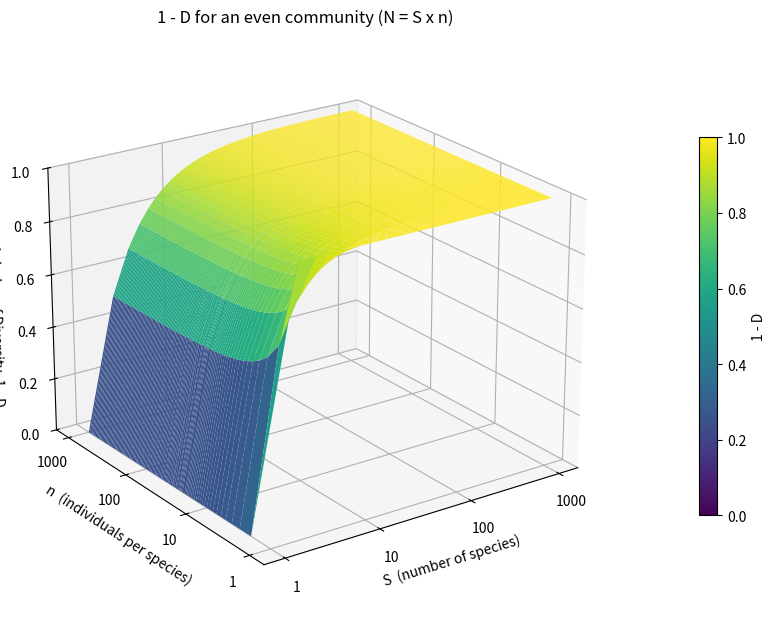
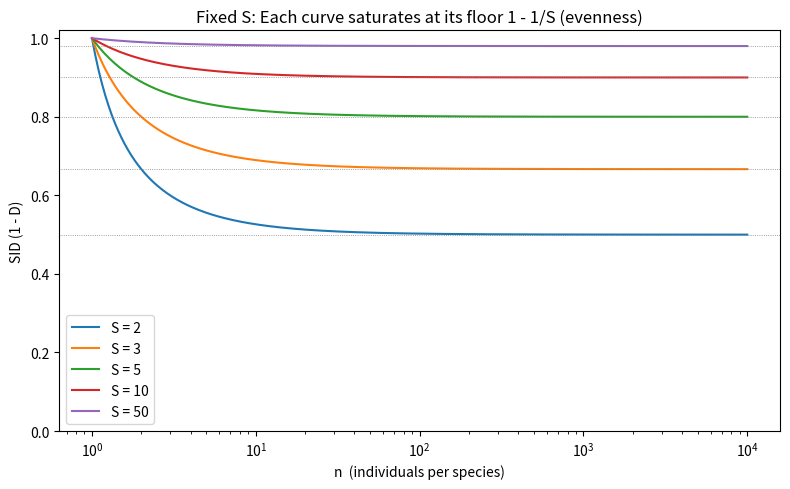
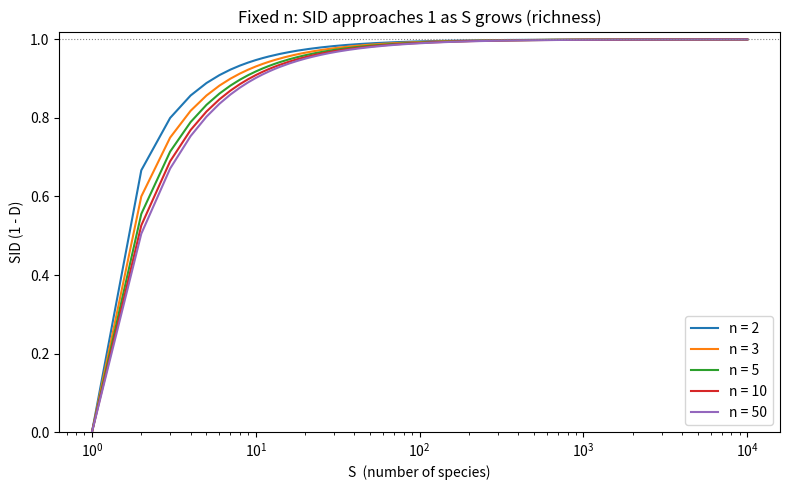

Python code for these plots, in order:
import numpy as np
import matplotlib.pyplot as plt


def simpson_index(counts) -> float:
    """1 - D for an arbitrary vector of species counts."""
    counts = np.asarray(counts, dtype=np.float64)
    N = counts.sum()
    if N < 2:
        return np.nan
    D = np.sum(counts * (counts - 1.0)) / (N * (N - 1.0))
    return 1.0 - D


def simpson_even(S, n):
    """
    1 - D for a perfectly even community of S species with n individuals each.
    Closed form, vectorized over S and n:   D = (n - 1) / (S*n - 1)
    """
    S = np.asarray(S, dtype=np.float64)
    n = np.asarray(n, dtype=np.float64)
    N = S * n
    with np.errstate(invalid="ignore", divide="ignore"):
        out = 1.0 - (n - 1.0) / (N - 1.0)
    return np.where(N >= 2, out, np.nan)


# ------------------------ First plot (combined) ------------------------

for _S, _n in [(1, 10), (3, 7), (25, 4), (100, 100)]:
    assert np.isclose(simpson_even(_S, _n), simpson_index(np.full(_S, _n)))

S_vals = np.unique(np.logspace(0, 3, 150).round().astype(int))  # 1 .. 1000
n_vals = np.unique(np.logspace(0, 3, 150).round().astype(int))  # 1 .. 1000
SS, NN = np.meshgrid(S_vals, n_vals, indexing="ij")
Z = simpson_even(SS, NN)

fig = plt.figure(figsize=(9, 7))
ax = fig.add_subplot(projection="3d")
surf = ax.plot_surface(
    np.log10(SS), np.log10(NN), Z,
    cmap="viridis", vmin=0, vmax=1,
    rstride=1, cstride=1, linewidth=0, antialiased=True,
)

for axis, setter, labeller in (
    (ax.xaxis, ax.set_xticks, ax.set_xticklabels),
    (ax.yaxis, ax.set_yticks, ax.set_yticklabels),
):
    setter([0, 1, 2, 3])
    labeller(["1", "10", "100", "1000"])

ax.set_xlabel("S  (number of species)")
ax.set_ylabel("n  (individuals per species)")
ax.set_zlabel("Simpson's Index of Diversity, 1 - D")
ax.set_zlim(0, 1)
ax.set_title("1 - D for an even community (N = S x n)")
ax.view_init(elev=22, azim=-125)
fig.colorbar(surf, shrink=0.6, pad=0.12, label="1 - D")
fig.subplots_adjust(left=0.02, right=0.92, bottom=0.05, top=0.95)

# ------------------------ Second plot (Selected S values) ------------------------

fig2, ax2 = plt.subplots(figsize=(8, 5))
n_line = np.logspace(0, 4, 400)
for S in (2, 3, 5, 10, 50):
    ax2.plot(n_line, simpson_even(S, n_line), label=f"S = {S}")
    ax2.axhline(1 - 1 / S, color="grey", lw=0.6, ls=":")

ax2.set_xscale("log")
ax2.set_xlabel("n  (individuals per species)")
ax2.set_ylabel("SID (1 - D)")
ax2.set_ylim(0, 1.02)
ax2.set_title("Fixed S: Each curve saturates at its floor 1 - 1/S (evenness)")
ax2.legend()
fig2.tight_layout()

# ------------------------ Third plot (Selected N values) ------------------------
fig3, ax3 = plt.subplots(figsize=(8, 5))

# integer S values, log-spaced, 1 .. 10,000
S_line = np.unique(np.logspace(0, 4, 400).round().astype(int))

for n in (2, 3, 5, 10, 50):
    ax3.plot(S_line, simpson_even(S_line, n), label=f"n = {n}")

ax3.axhline(1.0, color="grey", lw=0.8, ls=":")   # the limit as S -> infinity

ax3.set_xscale("log")
ax3.set_xlabel("S  (number of species)")
ax3.set_ylabel("SID (1 - D)")
ax3.set_ylim(0, 1.02)
ax3.set_title("Fixed n: SID approaches 1 as S grows (richness)")
ax3.legend()
fig3.tight_layout()

plt.show()
